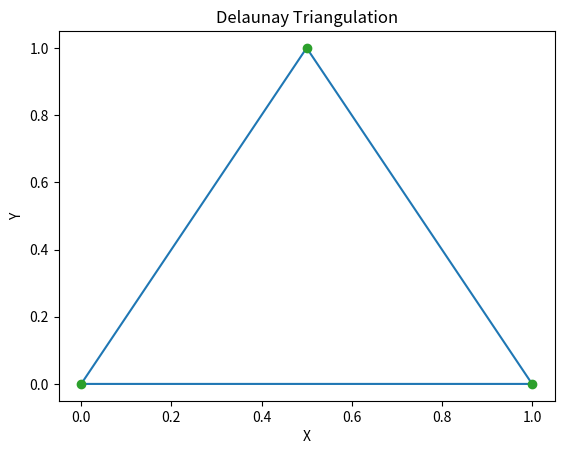

Reproduce this figure in Python.
import numpy as np
import matplotlib.pyplot as plt
from scipy.spatial import Delaunay
nodes = np.array([
    [0, 0],
    [1, 0],
    [0.5, 1],
])
tri = Delaunay(nodes)
plt.triplot(nodes[:,0], nodes[:,1], tri.simplices)
plt.plot(nodes[:,0], nodes[:,1], 'o')
plt.title('Delaunay Triangulation')
plt.xlabel('X')
plt.ylabel('Y')
plt.show()